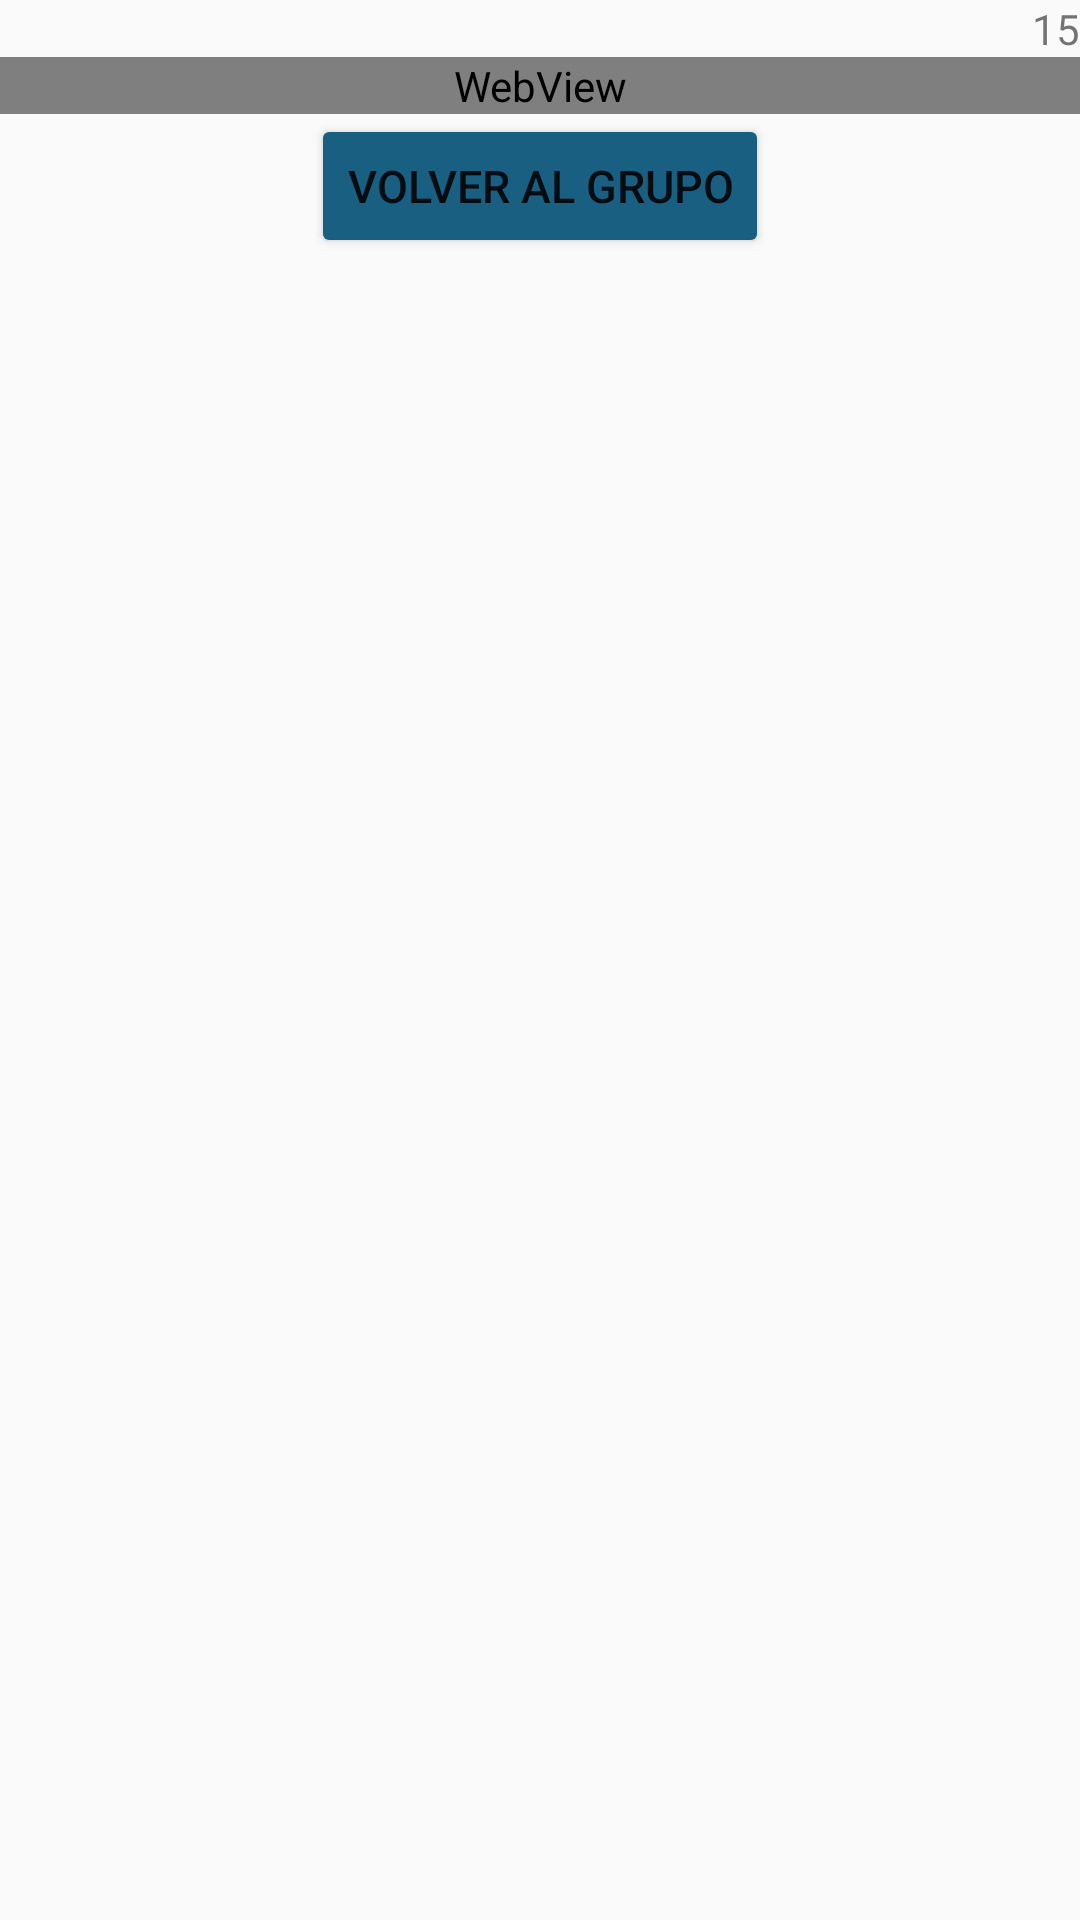

Reconstruct the res/layout file that produces this screen, plus the resources it refers to.
<!-- AndroidManifest.xml: application theme AppTheme -->
<!-- res/layout/activity_evento.xml -->
<?xml version="1.0" encoding="utf-8"?>
<LinearLayout xmlns:android="http://schemas.android.com/apk/res/android"
    xmlns:app="http://schemas.android.com/apk/res-auto"
    xmlns:tools="http://schemas.android.com/tools"
    android:layout_width="match_parent"
    android:layout_height="match_parent"
    android:orientation="vertical"
    tools:context=".EventoActivity">
    <TextView
        android:id="@+id/textIdGrupoDetalleMisgrupos"
        android:layout_width="wrap_content"
        android:layout_height="wrap_content"
        android:layout_gravity="right"
        android:text="15">
    </TextView>

    <WebView
        android:id="@+id/webViewEvento"
        android:layout_width="match_parent"
        android:layout_height="wrap_content" />

    <Button
        android:layout_width="wrap_content"
        android:layout_height="wrap_content"
        android:layout_gravity="center"
        android:onClick="cerrar"
        android:text="@string/volver_al_grupo"
        android:backgroundTint="@color/colorBotones"
        android:textSize="15sp">
    </Button>
</LinearLayout>
<!-- resources referenced by this layout -->
<resources>
  <color name="colorBotones">#185F82</color>
  <string name="volver_al_grupo">Volver al Grupo</string>
  <style name="AppTheme" parent="Theme.AppCompat.Light.DarkActionBar">
          
  
          <item name="colorPrimary">@color/colorPrimary</item>
          <item name="colorPrimaryDark">@color/colorPrimaryDark</item>
          <item name="colorAccent">@color/colorAccent</item>
      </style>
  <color name="colorPrimary">#6200EE</color>
  <color name="colorPrimaryDark">#3700B3</color>
  <color name="colorAccent">#03DAC5</color>
</resources>
